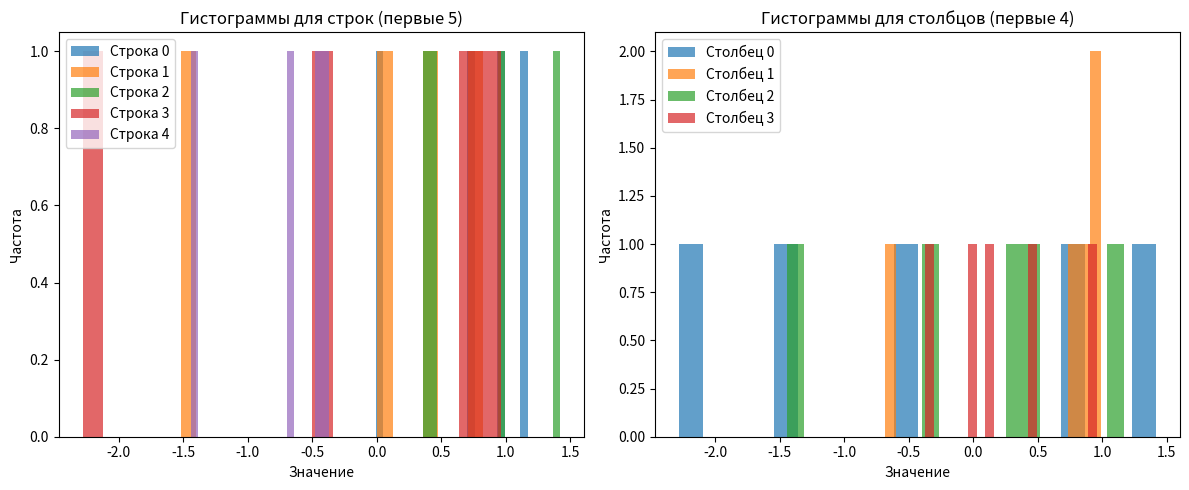
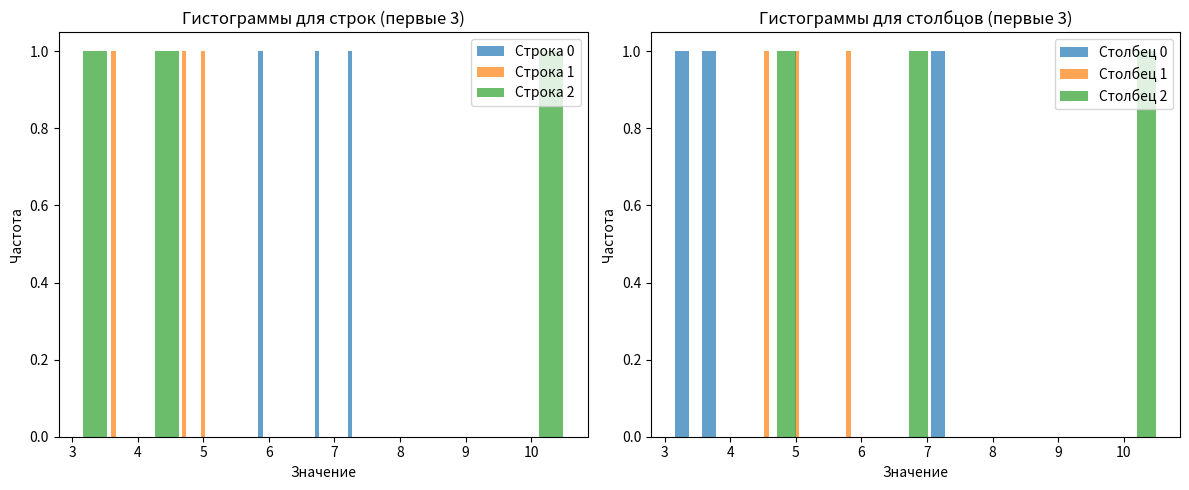

These charts were generated, in order, by the following Python code: (Note: this script raises an exception after producing the figures.)
import numpy as np
import matplotlib.pyplot as plt

import numpy as np
import matplotlib.pyplot as plt

def sum_prod(X, V):
    if len(X) == 0:
        return np.array([[0]])
    
    result = np.zeros_like(X[0] @ V[0])
    
    for i in range(len(X)):
        result += X[i] @ V[i]
    
    return result


class TestSumProd:    
    @staticmethod
    def test_single_matrix_vector():
        X = [np.array([[1, 2], [3, 4]])]
        V = [np.array([[1], [2]])]
        result = sum_prod(X, V)
        expected = np.array([[5], [11]])
        assert np.array_equal(result, expected), f"Ожидалось {expected}, получено {result}"
        print("test_single_matrix_vector пройден")
        
    @staticmethod
    def test_3x3_matrices():
        X = [
            np.array([[1, 0, 0], [0, 1, 0], [0, 0, 1]]),
            np.array([[2, 0, 0], [0, 2, 0], [0, 0, 2]])
        ]
        V = [
            np.array([[1], [2], [3]]),
            np.array([[4], [5], [6]])
        ]
        result = sum_prod(X, V)
        expected = np.array([[9], [12], [15]])
        assert np.array_equal(result, expected), f"Ожидалось {expected}, получено {result}"
        print("test_3x3_matrices пройден")
    
    @staticmethod
    def test_multiple_matrices_vectors():
        X = [
            np.array([[1, 2], [3, 4]]),
            np.array([[2, 0], [1, 2]])
        ]
        V = [
            np.array([[1], [2]]),
            np.array([[3], [1]])
        ]
        result = sum_prod(X, V)
        expected = np.array([[11], [16]])
        assert np.array_equal(result, expected), f"Ожидалось {expected}, получено {result}"
        print("test_multiple_matrices_vectors пройден")
    
    @staticmethod
    def test_empty_input():
        X = []
        V = []
        result = sum_prod(X, V)
        expected = np.array([[0]])
        assert np.array_equal(result, expected), f"Ожидалось {expected}, получено {result}"
        print("test_empty_input пройден")
    
    @staticmethod
    def test_identity_matrices():
        X = [
            np.eye(2),
            np.eye(2)
        ]
        V = [
            np.array([[1], [2]]),
            np.array([[3], [4]])
        ]
        result = sum_prod(X, V)
        expected = np.array([[4], [6]])
        assert np.array_equal(result, expected), f"Ожидалось {expected}, получено {result}"
        print("test_identity_matrices пройден")
    
    @staticmethod
    def test_zero_matrices():
        X = [
            np.zeros((2, 2)),
            np.zeros((2, 2))
        ]
        V = [
            np.array([[1], [2]]),
            np.array([[3], [4]])
        ]
        result = sum_prod(X, V)
        expected = np.array([[0], [0]])
        assert np.array_equal(result, expected), f"Ожидалось {expected}, получено {result}"
        print("test_zero_matrices пройден")
    
    @staticmethod
    def test_large_matrices():
        n = 10
        X = [np.eye(n) for _ in range(3)]
        V = [np.ones((n, 1)) for _ in range(3)]
        result = sum_prod(X, V)
        expected = 3 * np.ones((n, 1))
        assert np.array_equal(result, expected), f"Ожидалось {expected}, получено {result}"
        print("test_large_matrices пройден")
    
    @staticmethod
    def test_mixed_operations():
        X = [
            np.array([[1, 1], [1, 1]]),
            np.array([[2, 0], [0, 2]])
        ]
        V = [
            np.array([[1], [0]]),
            np.array([[0], [1]])
        ]
        result = sum_prod(X, V)

        expected = np.array([[1], [3]])
        assert np.array_equal(result, expected), f"Ожидалось {expected}, получено {result}"
        print("test_mixed_operations пройден")


def run_sum_prod_tests():
    print("=" * 50)
    print("Запуск тестов для функции sum_prod")
    print("=" * 50)
    
    TestSumProd.test_single_matrix_vector()
    TestSumProd.test_multiple_matrices_vectors()
    TestSumProd.test_3x3_matrices()
    TestSumProd.test_empty_input()
    TestSumProd.test_identity_matrices()
    TestSumProd.test_zero_matrices()
    TestSumProd.test_large_matrices()
    TestSumProd.test_mixed_operations()
    
    print("=" * 50)
    print("Все тесты пройдены успешно!")
    print("=" * 50)

if __name__ == "__main__":
    run_sum_prod_tests()
    
    print("Демонстрационный пример:")
    X = [
        np.array([[1, 2], [3, 4]]),
        np.array([[2, 0], [1, 2]])
    ]
    V = [
        np.array([[1], [2]]),
        np.array([[3], [1]])
    ]
    
    print("Матрицы X:")
    for i, matrix in enumerate(X):
        print(f"X[{i}]:")
        print(matrix)
    
    print("\nВекторы V:")
    for i, vector in enumerate(V):
        print(f"V[{i}]:")
        print(vector)
    
    result = sum_prod(X, V)
    print(f"Результат sum_prod(X, V):")
    print(result)

import numpy as np
import matplotlib.pyplot as plt

def binarize(M, threshold=0.5):
    binary_matrix = np.zeros_like(M, dtype=int)
    binary_matrix[M > threshold] = 1
    
    return binary_matrix


class TestBinarize:
    @staticmethod
    def test_basic_binarization():
        M = np.array([[0.1, 0.6], [0.4, 0.9]])
        result = binarize(M, threshold=0.5)
        expected = np.array([[0, 1], [0, 1]])
        assert np.array_equal(result, expected), f"Ожидалось {expected}, получено {result}"
        print("test_basic_binarization пройден")
    
    @staticmethod
    def test_default_threshold():
        M = np.array([[0.4, 0.6], [0.5, 0.5]])
        result = binarize(M)
        expected = np.array([[0, 1], [0, 0]])
        assert np.array_equal(result, expected), f"Ожидалось {expected}, получено {result}"
        print("test_default_threshold пройден")
    
    @staticmethod
    def test_custom_threshold():
        M = np.array([[0.2, 0.4, 0.6], [0.8, 1.0, 0.0]])
        result = binarize(M, threshold=0.3)
        expected = np.array([[0, 1, 1], [1, 1, 0]])
        assert np.array_equal(result, expected), f"Ожидалось {expected}, получено {result}"
        print("test_custom_threshold пройден")
    
    @staticmethod
    def test_edge_cases():
        M1 = np.array([[0.1, 0.2], [0.3, 0.4]])
        result1 = binarize(M1, threshold=0.5)
        expected1 = np.array([[0, 0], [0, 0]])
        assert np.array_equal(result1, expected1), f"Ожидалось {expected1}, получено {result1}"
        
        M2 = np.array([[0.6, 0.7], [0.8, 0.9]])
        result2 = binarize(M2, threshold=0.5)
        expected2 = np.array([[1, 1], [1, 1]])
        assert np.array_equal(result2, expected2), f"Ожидалось {expected2}, получено {result2}"
        
        print("test_edge_cases пройден")


def run_binarize_tests():
    """Запуск всех тестов для функции binarize"""
    print("=" * 50)
    print("Запуск тестов для функции binarize")
    print("=" * 50)
    
    TestBinarize.test_basic_binarization()
    TestBinarize.test_default_threshold()
    TestBinarize.test_custom_threshold()
    TestBinarize.test_edge_cases()
    
    print("=" * 50)
    print("Все тесты пройдены успешно!")
    print("=" * 50)


#работа функции
if __name__ == "__main__":
    run_binarize_tests()
    
    print()
    print("Демонстрационный пример:")
    M = np.array([[0.1, 0.6, 0.3],
                  [0.8, 0.4, 0.9],
                  [0.5, 0.7, 0.2]])
    
    print("Исходная матрица M:")
    print(M)
    
    result_default = binarize(M)
    print()
    print("Бинаризация с порогом по умолчанию (0.5):")
    print(result_default)
    
    result_custom = binarize(M, threshold=0.4)
    print()
    print("Бинаризация с порогом 0.4:")
    print(result_custom)

import numpy as np
import matplotlib.pyplot as plt

def unique_rows(mat):
    return [np.unique(row) for row in mat]

def unique_columns(mat):
    return [np.unique(col) for col in mat.T]


class TestUniqueElements: 
    @staticmethod
    def test_basic_functionality():
        mat = np.array([[1, 2, 3],
                        [2, 2, 1],
                        [3, 3, 3]])

        rows_result = unique_rows(mat)
        rows_expected = [np.array([1, 2, 3]), np.array([1, 2]), np.array([3])]
        
        cols_result = unique_columns(mat)
        cols_expected = [np.array([1, 2, 3]), np.array([2, 3]), np.array([1, 3])]
        
        for i, (res, exp) in enumerate(zip(rows_result, rows_expected)):
            assert np.array_equal(res, exp), f"Строка {i}: ожидалось {exp}, получено {res}"
            
        for i, (res, exp) in enumerate(zip(cols_result, cols_expected)):
            assert np.array_equal(res, exp), f"Столбец {i}: ожидалось {exp}, получено {res}"
        
        print("test_basic_functionality пройден")


def run_unique_elements_tests():
    print("=" * 50)
    print("Запуск тестов для функций unique_rows и unique_columns")
    print("=" * 50)
    
    TestUniqueElements.test_basic_functionality()
    
    print("=" * 50)
    print("Все тесты пройдены успешно!")
    print("=" * 50)


if __name__ == "__main__":
    run_unique_elements_tests()
    
    print()
    print("Демонстрационный пример:")
    mat = np.array([[1, 2, 3, 2],
                    [4, 4, 4, 4],
                    [1, 3, 1, 2]])
    
    print("Исходная матрица:")
    print(mat)
    
    rows_unique = unique_rows(mat)
    print()
    print("Уникальные элементы по строкам:")
    for i, row_unique in enumerate(rows_unique):
        print(f"Строка {i}: {row_unique}")
    
    cols_unique = unique_columns(mat)
    print()
    print("Уникальные элементы по столбцам:")
    for i, col_unique in enumerate(cols_unique):
        print(f"Столбец {i}: {col_unique}")

import numpy as np
import matplotlib.pyplot as plt

def analyze_matrix(m, n, mean=0, std=1):
    matrix = np.random.normal(mean, std, (m, n))
    
    row_means = np.mean(matrix, axis=1)
    row_vars = np.var(matrix, axis=1)
    
    col_means = np.mean(matrix, axis=0)
    col_vars = np.var(matrix, axis=0)
    
    row_stats = {'means': row_means, 'vars': row_vars}
    col_stats = {'means': col_means, 'vars': col_vars}
    
    return matrix, row_stats, col_stats

def plot_histograms(matrix, max_plots=5):
    m, n = matrix.shape
    
    rows_to_plot = min(m, max_plots)
    cols_to_plot = min(n, max_plots)
    
    fig, (ax1, ax2) = plt.subplots(1, 2, figsize=(12, 5))
    
    for i in range(rows_to_plot):
        ax1.hist(matrix[i, :], alpha=0.7, label=f'Строка {i}', bins=20)
    ax1.set_title(f'Гистограммы для строк (первые {rows_to_plot})')
    ax1.set_xlabel('Значение')
    ax1.set_ylabel('Частота')
    ax1.legend()
    
    for j in range(cols_to_plot):
        ax2.hist(matrix[:, j], alpha=0.7, label=f'Столбец {j}', bins=20)
    ax2.set_title(f'Гистограммы для столбцов (первые {cols_to_plot})')
    ax2.set_xlabel('Значение')
    ax2.set_ylabel('Частота')
    ax2.legend()
    
    plt.tight_layout()
    plt.show()


if __name__ == "__main__":
    m, n = 5, 4
    
    print("=" * 50)
    print(f"Анализ матрицы {m}x{n} с нормальным распределением")
    print("=" * 50)
    
    matrix, row_stats, col_stats = analyze_matrix(m, n)
    
    print()
    print("Матрица:")
    print(matrix)
    
    print()
    print("Статистики по строкам:")
    for i in range(m):
        print(f"Строка {i}: мат.ожидание = {row_stats['means'][i]:.4f}, дисперсия = {row_stats['vars'][i]:.4f}")
    
    print()
    print("Статистики по столбцам:")
    for j in range(n):
        print(f"Столбец {j}: мат.ожидание = {col_stats['means'][j]:.4f}, дисперсия = {col_stats['vars'][j]:.4f}")
    
    plot_histograms(matrix)
    
    print()
    print("\n" + "=" * 50)
    print("Пример с другими параметрами (mean=5, std=2)")
    print("=" * 50)
    
    matrix2, row_stats2, col_stats2 = analyze_matrix(3, 3, mean=5, std=2)
    print()
    print("Матрица:")
    print(matrix2)
    
    plot_histograms(matrix2)

import numpy as np

def chess(m, n, a, b):

    i_indices, j_indices = np.ogrid[:m, :n]
    chess_pattern = (i_indices + j_indices) % 2
    
    result = np.where(chess_pattern == 0, a, b)
    return result

import numpy as np

class TestChessNumpy:
    
    @staticmethod
    def test_small_chess():
        result = chess(2, 2, 1, 0)
        expected = np.array([
            [1, 0],
            [0, 1]
        ])
        assert np.array_equal(result, expected), f"Ожидалось {expected}, получено {result}"
        print("test_small_chess пройден")
    
    @staticmethod
    def test_3x3_chess():
        result = chess(3, 3, 1, 0)
        expected = np.array([
            [1, 0, 1],
            [0, 1, 0], 
            [1, 0, 1]
        ])
        assert np.array_equal(result, expected), f"Ожидалось {expected}, получено {result}"
        print("test_3x3_chess пройден")
    
    @staticmethod
    def test_1x1_matrix():
        result = chess(1, 1, 5, 10)
        expected = np.array([[5]])
        assert np.array_equal(result, expected), f"Ожидалось {expected}, получено {result}"
        print("test_1x1_matrix пройден")
    
    @staticmethod
    def test_1x5_matrix():
        result = chess(1, 5, 1, 0)
        expected = np.array([[1, 0, 1, 0, 1]])
        assert np.array_equal(result, expected), f"Ожидалось {expected}, получено {result}"
        print("test_1x5_matrix пройден")
    
    @staticmethod
    def test_5x1_matrix():
        result = chess(5, 1, 1, 0)
        expected = np.array([
            [1],
            [0], 
            [1],
            [0],
            [1]
        ])
        assert np.array_equal(result, expected), f"Ожидалось {expected}, получено {result}"
        print("test_5x1_matrix пройден")
    
    @staticmethod
    def test_large_matrix():
        result = chess(4, 4, 7, 3)
        expected = np.array([
            [7, 3, 7, 3],
            [3, 7, 3, 7],
            [7, 3, 7, 3], 
            [3, 7, 3, 7]
        ])
        assert np.array_equal(result, expected), f"Ожидалось {expected}, получено {result}"
        print("test_large_matrix пройден")
    
    @staticmethod
    def test_float_values():
        result = chess(2, 3, 1.5, 2.5)
        expected = np.array([
            [1.5, 2.5, 1.5],
            [2.5, 1.5, 2.5]
        ])
        assert np.allclose(result, expected), f"Ожидалось {expected}, получено {result}"
        print("test_float_values пройден")
    
    @staticmethod
    def test_dtype_preservation():
        result = chess(2, 2, True, False)
        assert result.dtype == bool, f"Ожидался bool dtype, получен {result.dtype}"
        print("test_dtype_preservation пройден")

def run_chess_numpy_tests():
    print("=" * 50)
    
    TestChessNumpy.test_small_chess()
    TestChessNumpy.test_3x3_chess()
    TestChessNumpy.test_1x1_matrix()
    TestChessNumpy.test_1x5_matrix()
    TestChessNumpy.test_5x1_matrix()
    TestChessNumpy.test_large_matrix()
    TestChessNumpy.test_float_values()
    TestChessNumpy.test_dtype_preservation()
    
    print("=" * 50)
    print("Все тесты пройдены")

run_chess_numpy_tests()

import numpy as np
import matplotlib.pyplot as plt
import sys
import os
sys.path.append(os.path.dirname(os.path.abspath(__file__)))

def draw_rectangle(a, b, m, n, rectangle_color, background_color):
    image = np.full((n, m, 3), background_color, dtype=np.uint8)
    x_start = (m - a) // 2
    y_start = (n - b) // 2
    x_end = x_start + a
    y_end = y_start + b  
    image[y_start:y_end, x_start:x_end] = rectangle_color
    
    return image


def draw_ellipse(a, b, m, n, ellipse_color, background_color):
    image = np.full((n, m, 3), background_color, dtype=np.uint8)
    x0, y0 = m // 2, n // 2
    x = np.arange(m)
    y = np.arange(n)
    X, Y = np.meshgrid(x, y)
    ellipse_mask = ((X - x0) / a)**2 + ((Y - y0) / b)**2 <= 1
    image[ellipse_mask] = ellipse_color
    
    return image

class TestDrawFigures:
    @staticmethod
    def test_rectangle_basic():
        result = draw_rectangle(100, 50, 200, 100, (255, 0, 0), (0, 0, 0))
        expected_shape = (100, 200, 3)
        assert result.shape == expected_shape, f"Ожидался размер {expected_shape}, получен {result.shape}"
        
        center_color = result[25, 50]
        expected_color = [255, 0, 0]
        assert np.array_equal(center_color, expected_color), f"Ожидался цвет {expected_color}, получен {center_color}"
        print("test_rectangle_basic пройден")
    
    @staticmethod
    def test_ellipse_basic():
        result = draw_ellipse(40, 20, 100, 100, (0, 0, 255), (255, 255, 255))
        expected_shape = (100, 100, 3)
        assert result.shape == expected_shape, f"Ожидался размер {expected_shape}, получен {result.shape}"
        
        center_color = result[50, 50]
        expected_color = [0, 0, 255]
        assert np.array_equal(center_color, expected_color), f"Ожидался цвет {expected_color}, получен {center_color}"
        print("test_ellipse_basic пройден")
    
    @staticmethod
    def test_rectangle_colors():
        result = draw_rectangle(50, 50, 100, 100, (0, 255, 0), (0, 0, 255))

        inside_color = result[25, 25]
        expected_inside = [0, 255, 0]
        assert np.array_equal(inside_color, expected_inside), f"Внутри прямоугольника: ожидался {expected_inside}, получен {inside_color}"
        
        background_color = result[0, 0]
        expected_background = [0, 0, 255]
        assert np.array_equal(background_color, expected_background), f"Фон: ожидался {expected_background}, получен {background_color}"
        print("test_rectangle_colors пройден")
    
    @staticmethod
    def test_ellipse_circle():
        result = draw_ellipse(30, 30, 100, 100, (255, 0, 0), (0, 0, 0))
        
        center_color = result[50, 50]
        expected_color = [255, 0, 0]
        assert np.array_equal(center_color, expected_color), f"Ожидался цвет {expected_color}, получен {center_color}"
        print("test_ellipse_circle пройден")
    
    @staticmethod
    def test_rectangle_centering():
        result = draw_rectangle(80, 60, 200, 150, (255, 255, 0), (0, 0, 0))
        
        expected_x_start = (200 - 80) // 2
        expected_y_start = (150 - 60) // 2
        
        center_color = result[expected_y_start, expected_x_start]
        expected_color = [255, 255, 0]
        assert np.array_equal(center_color, expected_color), f"Центрирование: ожидался цвет {expected_color} в позиции ({expected_y_start}, {expected_x_start}), получен {center_color}"
        print("test_rectangle_centering пройден")
    
    @staticmethod
    def test_ellipse_edge_points():
        result = draw_ellipse(40, 30, 100, 100, (0, 255, 0), (255, 255, 255))
        
        left_edge_color = result[50, 10]
        expected_left = [0, 255, 0]
        assert np.array_equal(left_edge_color, expected_left), f"Левая граница: ожидался {expected_left}, получен {left_edge_color}"
        
        top_edge_color = result[20, 50]
        expected_top = [0, 255, 0]
        assert np.array_equal(top_edge_color, expected_top), f"Верхняя граница: ожидался {expected_top}, получен {top_edge_color}"
        print("test_ellipse_edge_points пройден")
    
    @staticmethod
    def test_functions_consistency():
        """Тест согласованности работы обеих функций"""
        rect_img = draw_rectangle(80, 80, 200, 200, (255, 0, 0), (0, 0, 0))
        ellipse_img = draw_ellipse(40, 40, 200, 200, (255, 0, 0), (0, 0, 0))
        
        assert rect_img.shape == ellipse_img.shape, f"Размеры не совпадают: прямоугольник {rect_img.shape}, эллипс {ellipse_img.shape}"
        assert rect_img.dtype == ellipse_img.dtype, f"Типы данных не совпадают: прямоугольник {rect_img.dtype}, эллипс {ellipse_img.dtype}"
        print("test_functions_consistency пройден")


def run_draw_figures_tests():
    print("=" * 50)
    print("Запуск тестов для функций отрисовки фигур")
    print("=" * 50)
    
    TestDrawFigures.test_rectangle_basic()
    TestDrawFigures.test_ellipse_basic()
    TestDrawFigures.test_rectangle_colors()
    TestDrawFigures.test_ellipse_circle()
    TestDrawFigures.test_rectangle_centering()
    TestDrawFigures.test_ellipse_edge_points()
    TestDrawFigures.test_functions_consistency()
    
    print("=" * 50)
    print("Все тесты пройдены успешно!")
    print("=" * 50)


if __name__ == "__main__":
    run_draw_figures_tests()

import numpy as np
import matplotlib.pyplot as plt

def analyze_time_series_advanced(series, p):
    series = np.asarray(series)
    mean = np.mean(series)
    variance = np.var(series)
    std = np.std(series)
    
    local_max = np.where((series[1:-1] > series[:-2]) & (series[1:-1] > series[2:]))[0] + 1
    
    local_min = np.where((series[1:-1] < series[:-2]) & (series[1:-1] < series[2:]))[0] + 1
    
    moving_avg = np.convolve(series, np.ones(p)/p, mode='valid')
    
    return {
        'mean': mean,
        'variance': variance,
        'std': std,
        'local_max': local_max,
        'local_min': local_min,
        'moving_average': moving_avg
    }

t = np.linspace(0, 4*np.pi, 100)
time_series = np.sin(t) + 0.3 * np.random.normal(size=100)
window_size = 5
results = analyze_time_series_advanced(time_series, window_size)

print(f"Математическое ожидание: {results['mean']:.4f}")
print(f"Дисперсия: {results['variance']:.4f}")
print(f"СКО: {results['std']:.4f}")
print(f"Локальные максимумы (индексы): {results['local_max']}")
print(f"Локальные минимумы (индексы): {results['local_min']}")
print(f"Длина ряда скользящего среднего с размером окна p: {len(results['moving_average'])}")

import numpy as np
import matplotlib.pyplot as plt

def one_hot_encoding(labels):
    num_classes = np.max(labels) + 1
    encoding = np.zeros((len(labels), num_classes), dtype=int)
    encoding[np.arange(len(labels)), labels] = 1
    return encoding


#Тесты
vector = np.array([0, 2, 3, 0])
encoded = one_hot_encoding(vector)
print("Тест 1:")
print(f"Вход: {vector}")
print(f"Выход:\n{encoded}")
print()

test_cases = [
    [1, 0, 1],
    [0, 0, 0],
    [4, 2, 1, 0, 3]
]

for i, test in enumerate(test_cases, 2):
    print(f"Тест {i}:")
    print(f"Вход: {test}")
    print(f"Выход:\n{one_hot_encoding(test)}")
    print()